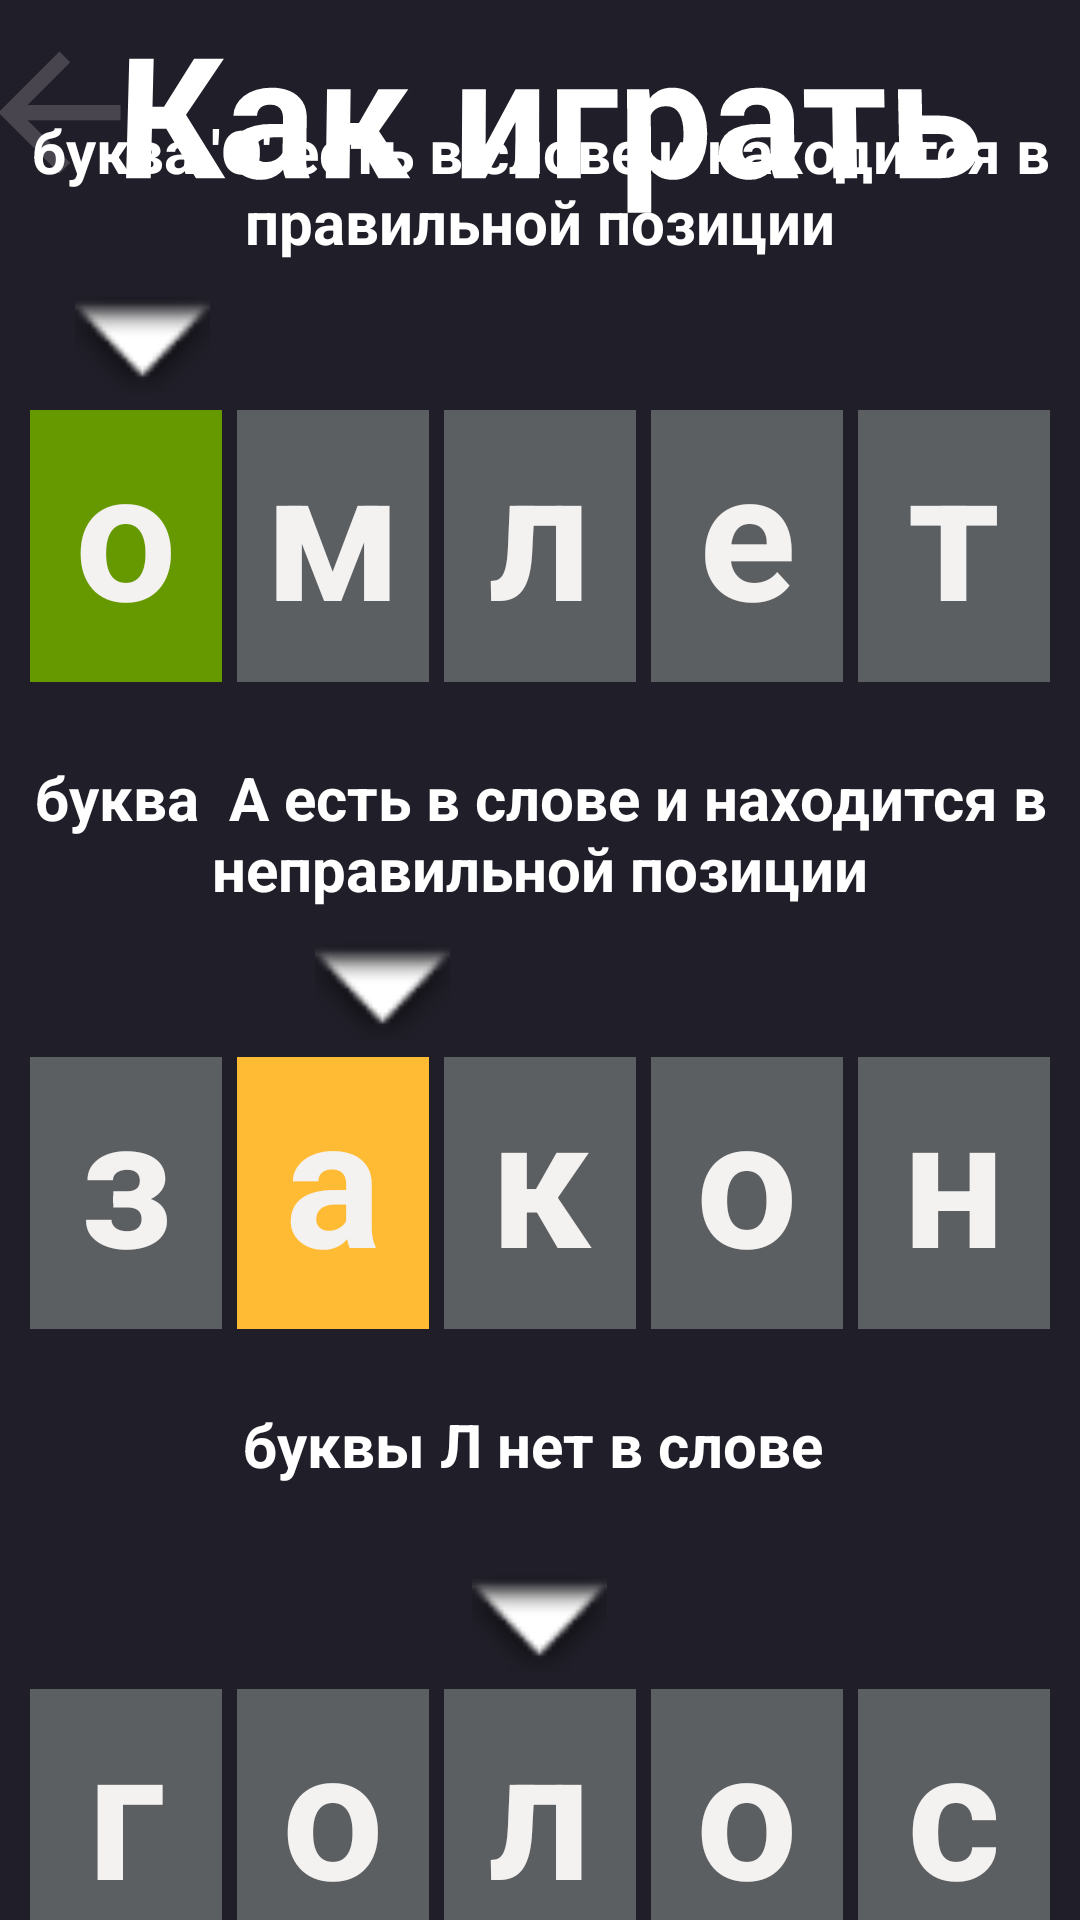

Reconstruct the res/layout file that produces this screen, plus the resources it refers to.
<!-- AndroidManifest.xml: application theme Theme.Wordly -->
<!-- res/layout/activity_help.xml -->
<?xml version="1.0" encoding="utf-8"?>
<androidx.constraintlayout.widget.ConstraintLayout xmlns:android="http://schemas.android.com/apk/res/android"
    xmlns:app="http://schemas.android.com/apk/res-auto"
    xmlns:tools="http://schemas.android.com/tools"
    android:id="@+id/main"
    android:layout_width="match_parent"
    android:layout_height="match_parent"
    android:background="#201E28"
    tools:context=".HelpActivity">

    <ImageView
        android:id="@+id/back_view_2"
        android:layout_width="61dp"
        android:layout_height="75dp"
        android:layout_weight="1"
        app:layout_constraintEnd_toStartOf="@+id/textView4"
        app:layout_constraintStart_toStartOf="parent"
        app:layout_constraintTop_toTopOf="parent"
        app:srcCompat="?attr/homeAsUpIndicator"
        tools:ignore="NestedWeights" />

    <TextView
        android:id="@+id/textView4"
        android:layout_width="298dp"
        android:layout_height="76dp"
        android:rotationX="2"
        android:text="Как играть"
        android:textColor="@color/white"
        android:textSize="56sp"
        android:textStyle="bold"
        app:layout_constraintBottom_toBottomOf="parent"
        app:layout_constraintEnd_toEndOf="parent"
        app:layout_constraintHorizontal_bias="0.628"
        app:layout_constraintStart_toStartOf="parent"
        app:layout_constraintTop_toTopOf="parent"
        app:layout_constraintVertical_bias="0.0" />

    <LinearLayout
        android:id="@+id/linearLayout4"
        android:layout_width="0dp"
        android:layout_height="617dp"
        android:layout_marginStart="10dp"
        android:layout_marginTop="50dp"
        android:layout_marginEnd="10dp"
        android:orientation="vertical"
        app:layout_constraintBottom_toBottomOf="parent"
        app:layout_constraintEnd_toEndOf="parent"
        app:layout_constraintStart_toStartOf="parent"
        app:layout_constraintTop_toTopOf="parent">

        <TextView
            android:id="@+id/textView8"
            android:layout_width="match_parent"
            android:layout_height="60dp"
            android:text="буква 'О' есть в слове и находится в правильной позиции"
            android:textAlignment="center"
            android:textColor="#FFFFFF"
            android:textSize="20sp"
            android:textStyle="bold" />

        <ImageView
            android:layout_width="45dp"
            android:layout_height="35dp"
            android:layout_marginStart="15dp"
            app:srcCompat="@android:drawable/arrow_down_float" />

        <LinearLayout
            android:id="@+id/linearLayout2"
            style="@style/Linear2"
            android:layout_width="match_parent"
            android:layout_height="wrap_content"
            android:layout_marginBottom="25dp">

            <TextView
                android:layout_width="0dp"
                android:layout_height="match_parent"
                android:layout_marginEnd="5dp"
                android:layout_weight="1"
                android:background="@android:color/holo_green_dark"
                android:text="о"
                android:textAlignment="center"
                android:textColor="#F4F1F1"
                android:textSize="60sp"
                android:textStyle="bold" />

            <TextView
                android:layout_width="0dp"
                android:layout_height="match_parent"
                android:layout_marginEnd="5dp"
                android:layout_weight="1"
                android:background="@color/material_dynamic_neutral40"
                android:text="м"
                android:textAlignment="center"
                android:textColor="#F4F1F1"
                android:textSize="60sp"
                android:textStyle="bold" />

            <TextView
                android:layout_width="0dp"
                android:layout_height="match_parent"
                android:layout_marginEnd="5dp"
                android:layout_weight="1"
                android:background="@color/material_dynamic_neutral40"
                android:text="л"
                android:textAlignment="center"
                android:textColor="#F4F1F1"
                android:textSize="60sp"
                android:textStyle="bold" />

            <TextView
                android:layout_width="0dp"
                android:layout_height="match_parent"
                android:layout_marginEnd="5dp"
                android:layout_weight="1"
                android:background="@color/material_dynamic_neutral40"
                android:text="е"
                android:textAlignment="center"
                android:textColor="#F4F1F1"
                android:textSize="60sp"
                android:textStyle="bold" />

            <TextView
                android:layout_width="0dp"
                android:layout_height="match_parent"
                android:layout_weight="1"
                android:background="@color/material_dynamic_neutral40"
                android:text="т"
                android:textAlignment="center"
                android:textColor="#F4F1F1"
                android:textSize="60sp"
                android:textStyle="bold" />

        </LinearLayout>

        <TextView
            android:id="@+id/textView9"
            android:layout_width="match_parent"
            android:layout_height="60dp"
            android:text="буква  А есть в слове и находится в неправильной позиции"
            android:textAlignment="center"
            android:textColor="#FFFFFF"
            android:textSize="20sp"
            android:textStyle="bold" />

        <ImageView
            android:layout_width="45dp"
            android:layout_height="35dp"
            android:layout_marginStart="95dp"
            app:srcCompat="@android:drawable/arrow_down_float" />

        <LinearLayout
            android:id="@+id/linearLayout"
            style="@style/Linear2"
            android:layout_width="match_parent"
            android:layout_height="wrap_content"
            android:layout_marginBottom="25dp">

            <TextView
                android:layout_width="0dp"
                android:layout_height="match_parent"
                android:layout_marginEnd="5dp"
                android:layout_weight="1"
                android:background="@color/material_dynamic_neutral40"
                android:text="з"
                android:textAlignment="center"
                android:textColor="#F4F1F1"
                android:textSize="60sp"
                android:textStyle="bold" />

            <TextView
                android:layout_width="0dp"
                android:layout_height="match_parent"
                android:layout_marginEnd="5dp"
                android:layout_weight="1"
                android:background="@android:color/holo_orange_light"
                android:text="а"
                android:textAlignment="center"
                android:textColor="#F4F1F1"
                android:textSize="60sp"
                android:textStyle="bold" />

            <TextView
                android:layout_width="0dp"
                android:layout_height="match_parent"
                android:layout_marginEnd="5dp"
                android:layout_weight="1"
                android:background="@color/material_dynamic_neutral40"
                android:text="к"
                android:textAlignment="center"
                android:textColor="#F4F1F1"
                android:textSize="60sp"
                android:textStyle="bold" />

            <TextView
                android:layout_width="0dp"
                android:layout_height="match_parent"
                android:layout_marginEnd="5dp"
                android:layout_weight="1"
                android:background="@color/material_dynamic_neutral40"
                android:text="о"
                android:textAlignment="center"
                android:textColor="#F4F1F1"
                android:textSize="60sp"
                android:textStyle="bold" />

            <TextView
                android:layout_width="0dp"
                android:layout_height="match_parent"
                android:layout_weight="1"
                android:background="@color/material_dynamic_neutral40"
                android:text="н"
                android:textAlignment="center"
                android:textColor="#F4F1F1"
                android:textSize="60sp"
                android:textStyle="bold" />

        </LinearLayout>

        <TextView
            android:id="@+id/textView10"
            android:layout_width="match_parent"
            android:layout_height="55dp"
            android:text="буквы Л нет в слове "
            android:textAlignment="center"
            android:textColor="#FFFFFF"
            android:textSize="20sp"
            android:textStyle="bold"
            tools:layout_editor_absoluteX="1dp"
            tools:layout_editor_absoluteY="560dp" />

        <ImageView
            android:layout_width="45dp"
            android:layout_height="35dp"
            android:layout_gravity="center"
            app:srcCompat="@android:drawable/arrow_down_float" />

        <LinearLayout
            android:id="@+id/linearLayout3"
            style="@style/Linear2"
            android:layout_width="match_parent"
            android:layout_height="wrap_content">

            <TextView
                android:layout_width="0dp"
                android:layout_height="match_parent"
                android:layout_marginEnd="5dp"
                android:layout_weight="1"
                android:background="@color/material_dynamic_neutral40"
                android:text="г"
                android:textAlignment="center"
                android:textColor="#F4F1F1"
                android:textSize="60sp"
                android:textStyle="bold" />

            <TextView
                android:layout_width="0dp"
                android:layout_height="match_parent"
                android:layout_marginEnd="5dp"
                android:layout_weight="1"
                android:background="@color/material_dynamic_neutral40"
                android:text="о"
                android:textAlignment="center"
                android:textColor="#F4F1F1"
                android:textSize="60sp"
                android:textStyle="bold" />

            <TextView
                android:layout_width="0dp"
                android:layout_height="match_parent"
                android:layout_marginEnd="5dp"
                android:layout_weight="1"
                android:background="@color/material_dynamic_neutral40"
                android:text="л"
                android:textAlignment="center"
                android:textColor="#F4F1F1"
                android:textSize="60sp"
                android:textStyle="bold" />

            <TextView
                android:layout_width="0dp"
                android:layout_height="match_parent"
                android:layout_marginEnd="5dp"
                android:layout_weight="1"
                android:background="@color/material_dynamic_neutral40"
                android:text="о"
                android:textAlignment="center"
                android:textColor="#F4F1F1"
                android:textSize="60sp"
                android:textStyle="bold" />

            <TextView
                android:layout_width="0dp"
                android:layout_height="match_parent"
                android:layout_weight="1"
                android:background="@color/material_dynamic_neutral40"
                android:text="с"
                android:textAlignment="center"
                android:textColor="#F4F1F1"
                android:textSize="60sp"
                android:textStyle="bold" />

        </LinearLayout>
    </LinearLayout>

</androidx.constraintlayout.widget.ConstraintLayout>
<!-- resources referenced by this layout -->
<resources>
  <color name="white">#FFFFFFFF</color>
  <style name="Linear2">
          <item name="android:layout_width">match_parent</item>
          <item name="android:layout_height">0dp</item>
          <item name="android:layout_weight">1</item>
          <item name="android:orientation">horizontal</item>
          <item name="android:layout_marginTop">5dp</item>
      </style>
  <style name="Theme.Wordly" parent="Base.Theme.Wordly" />
  <style name="Base.Theme.Wordly" parent="Theme.Material3.DayNight.NoActionBar">
          
          
      </style>
</resources>
